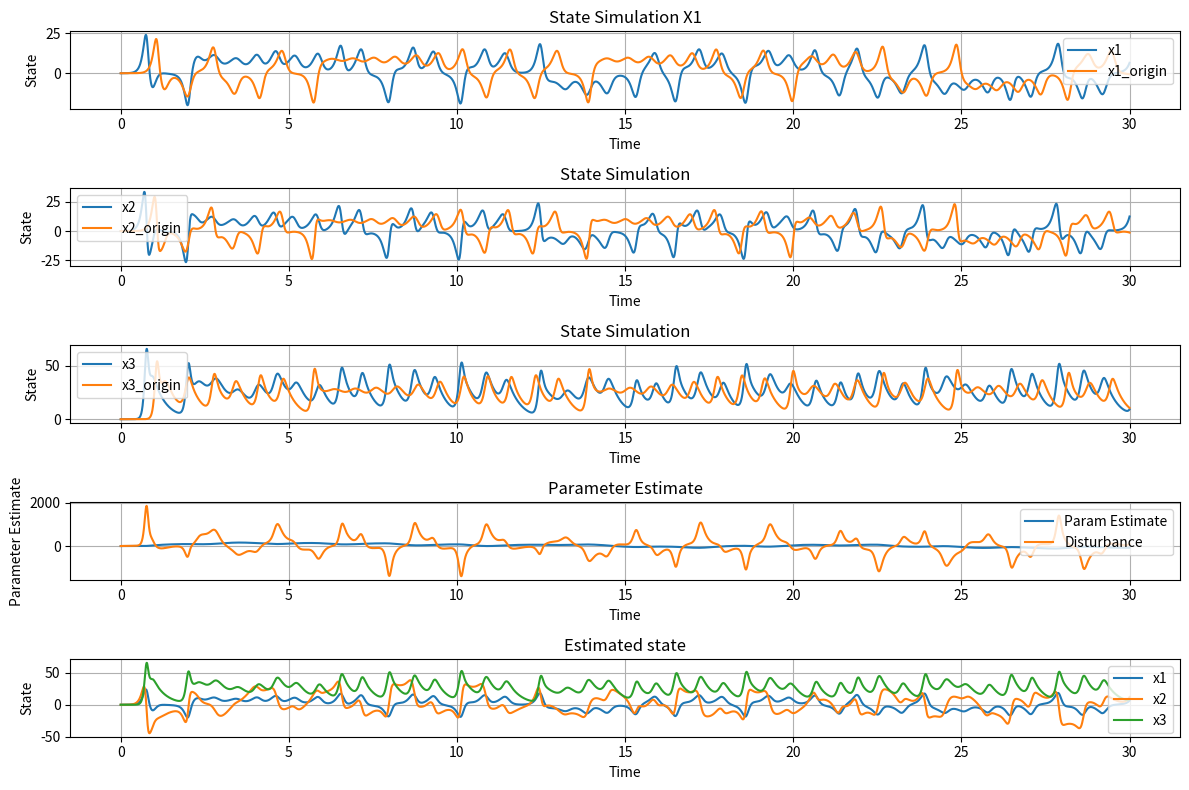

Write Python code to recreate this figure.
import numpy as np
import math
import matplotlib.pyplot as plt

def original_dynamics(x):
    x1dot = 10*(x[1] - x[0])
    x2dot = 28*x[0] - x[1] - x[0]*x[2]
    x3dot = x[0]*x[1] - 2.667*x[2]
    return np.array([x1dot, x2dot, x3dot])

def dynamics(x, u, t):
    h = 0.5*math.sin(3*t)*(x[0]*x[0]+x[1]*x[1]+x[2]*x[2])+10*math.sin(5*t)
    x1dot = 10*(x[1] - x[0])
    x2dot = 28*x[0] - x[1] - x[0]*x[2] + 0.1*(u + h)
    x3dot = x[0]*x[1] - 2.667*x[2]
    return np.array([x1dot, x2dot, x3dot])

def estim_dynamics(x, u ,x_error, param_estim):
    x1dot = 10*(x[1] - x[0]) - x_error[0]
    x2dot = 28*x[0] - x[1] - x[0]*x[2] + 0.1*(u + param_estim[0])  - x_error[1]
    x3dot = x[0]*x[1] - 2.667*x[2] - x_error[2]
    return np.array([x1dot, x2dot, x3dot])

def h_function(x, eta, x_max):
    h = (x*x - x_max*x_max)/(eta*x_max*x_max)
    hdot = (2*x)/(eta*x_max*x_max)
    return h, hdot

def param_dynamics(x ,x_error):
    
    P = np.array([[0.5, 0, 0],
              [0, 0.5, 0],
              [0, 0, 0.5]])

    g = np.array([0, 0.1 , 0])

    param_update = -np.dot(np.dot(g, P), x_error)
    

    h, hdot = h_function(param_update, 0.1, 10/math.sqrt(1+0.1))


    if h > 0 and param_update*hdot > 0:
        param_dot = 100*param_update*(1 - h)
    else:
        param_dot = 100*param_update


    return param_dot


def simulate(x0, u, dt, num_steps):
    x = np.zeros((num_steps+1, len(x0)))
    x_origin = np.zeros((num_steps+1, len(x0)))
    param_estim = np.zeros((num_steps+1, 1))
    state_estim = np.zeros((num_steps+1, len(x0)))
    x[0] = x0
    x_origin[0] = x0
    param_estim[0] = 0
    state_estim[0] = x0
    Disturbance_estim = np.zeros((num_steps+1, 1))
    Disturbance_estim[0]= 0

    cutoff = 55
    filtered_param = 0
    filtered_param_dot = 0

    for i in range(num_steps):
        t = i * dt

        # filtered_param = 0
        x[i+1] = x[i] + dt * dynamics(x[i], filtered_param, t)
        x_origin[i+1] = x_origin[i] + dt * original_dynamics(x_origin[i])
        #######################################################################################################################
        alpha = dt*cutoff
        filtered_param = (1 - alpha)*filtered_param + alpha*param_estim[i,0]
        state_estim[i+1] = state_estim[i] + dt*estim_dynamics(x[i], filtered_param, state_estim[i] - x[i], param_estim[i])
        param_estim[i+1] = param_estim[i] + dt*param_dynamics(x[i] ,state_estim[i] - x[i])
        Disturbance_estim[i+1] = 0.5*math.sin(3*t)*(x[i,0]*x[i,0]+x[i,1]*x[i,1]+x[i,2]*x[i,2])+10*math.sin(5*t)
        #######################################################################################################################

        
    return x, param_estim, state_estim, x_origin, Disturbance_estim

def plot_simulation(x, param_estim, state_estim, dt, x_origin, Disturbance):
    num_steps = len(x) 
    time = np.arange(0, num_steps*dt , dt)
    print(len(x))
    print(len(time))

    plt.figure(figsize=(12, 8))
    
    plt.subplot(5, 1, 1)
    plt.plot(time, x[:, 0], label='x1')
    plt.plot(time, x_origin[:, 0], label='x1_origin')
    plt.xlabel('Time')
    plt.ylabel('State')
    plt.title('State Simulation X1')
    plt.legend()
    plt.grid(True)
    
    plt.subplot(5, 1, 2)
    plt.plot(time, x[:, 1], label='x2')
    plt.plot(time, x_origin[:, 1], label='x2_origin')
    plt.xlabel('Time')
    plt.ylabel('State')
    plt.title('State Simulation')
    plt.legend()
    plt.grid(True)

    plt.subplot(5, 1, 3)
    plt.plot(time, x[:, 2], label='x3')
    plt.plot(time, x_origin[:, 2], label='x3_origin')
    plt.xlabel('Time')
    plt.ylabel('State')
    plt.title('State Simulation')
    plt.legend()
    plt.grid(True)

    num_steps = len(param_estim)-1 
    time = np.arange(0, num_steps * dt + dt, dt)    
    plt.subplot(5, 1, 4)
    plt.plot(time,  param_estim[:], label='Param Estimate')
    plt.plot(time, Disturbance[:], label='Disturbance')
    plt.xlabel('Time')
    plt.ylabel('Parameter Estimate')
    plt.title('Parameter Estimate')
    plt.legend()
    plt.grid(True)
    
    plt.subplot(5, 1, 5)
    plt.plot(time, state_estim[:, 0], label='x1')
    plt.plot(time, state_estim[:, 1], label='x2')
    plt.plot(time, state_estim[:, 2], label='x3')
    plt.xlabel('Time')
    plt.ylabel('State')
    plt.title('Estimated state')
    plt.legend()
    plt.grid(True)


    plt.tight_layout()
    plt.show()


# Initial conditions
x0 = np.array([0, 0.001, 0.0])
# Control input
u = 0
# Time parameters
dt = 0.01  # time step
num_steps = 3000# number of time steps

# Simulate
x, param_estim, state_estim, x_origin, Disturbance = simulate(x0, u, dt, num_steps)

# Plot
plot_simulation(x, param_estim, state_estim, dt, x_origin, Disturbance)